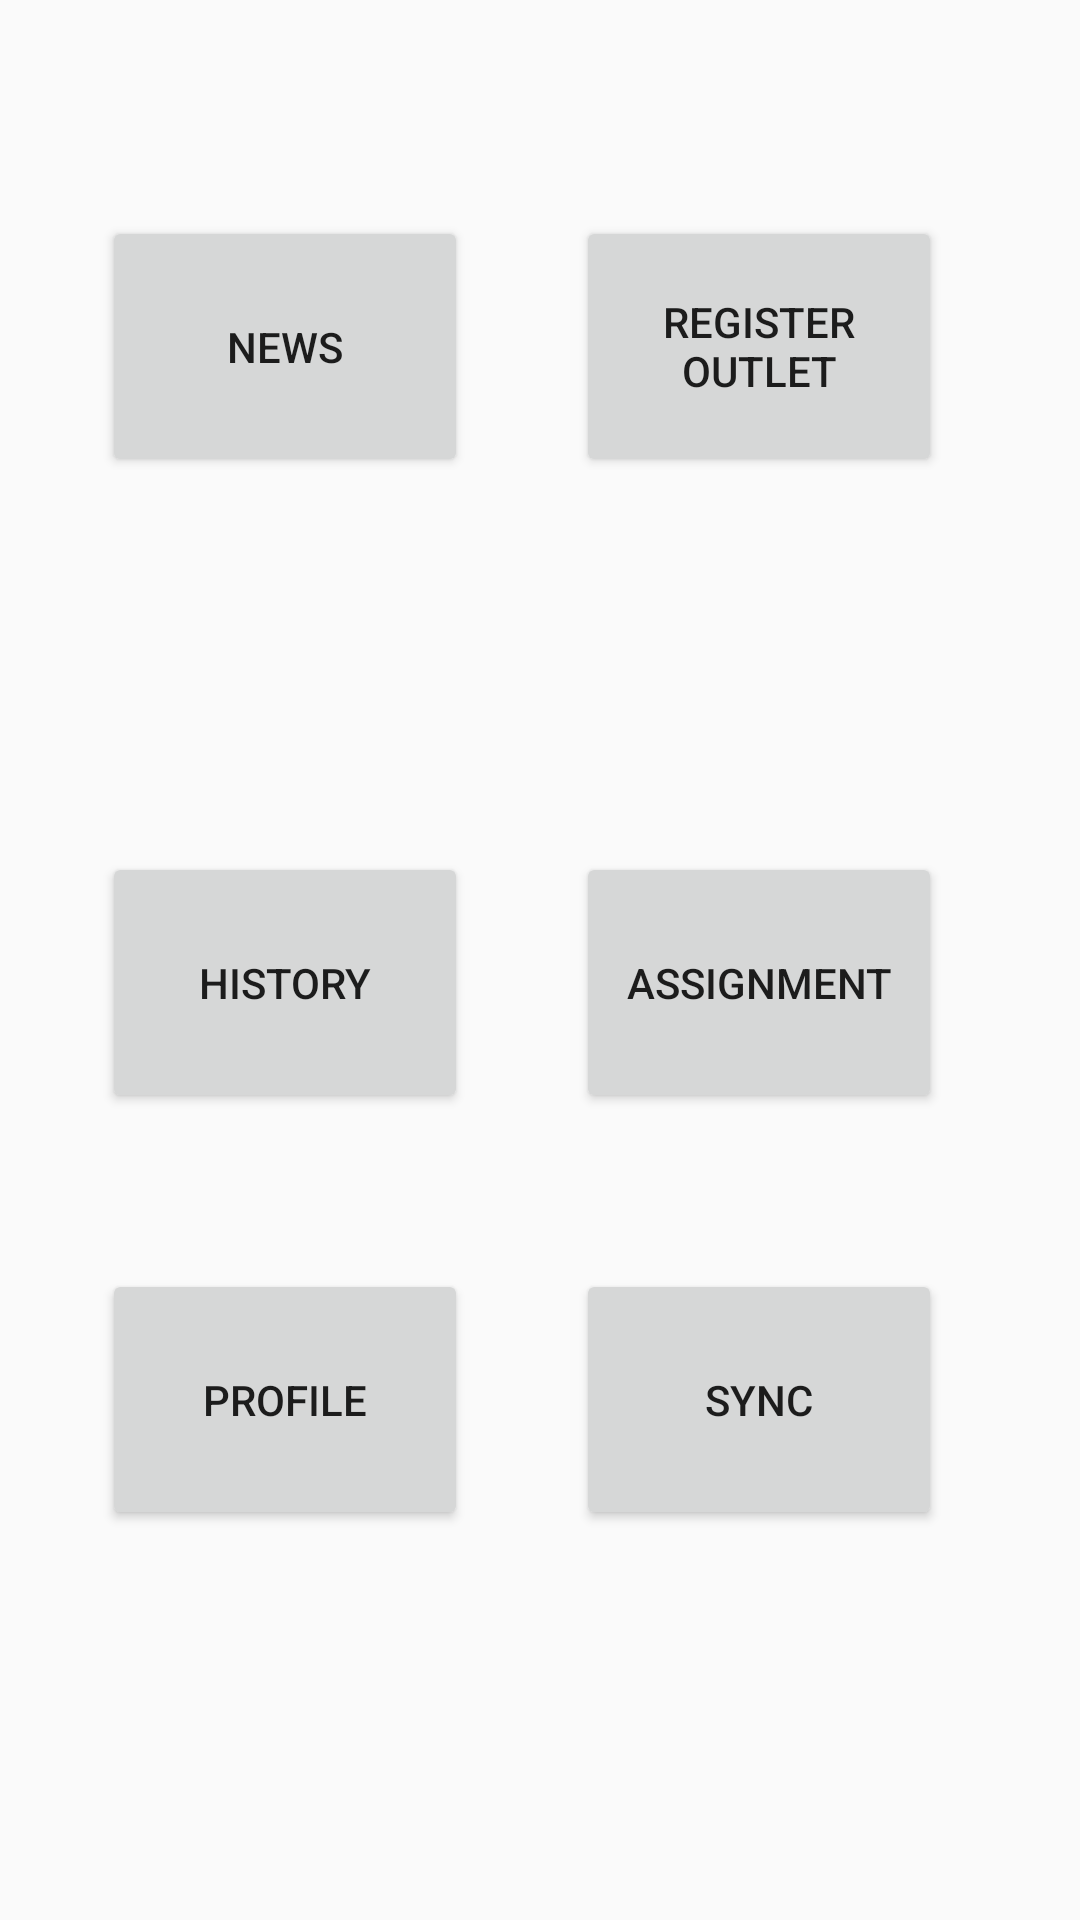

The Android layout XML behind this screen, and the referenced resources:
<!-- AndroidManifest.xml: activity theme AppTheme.NoActionBar -->
<!-- res/layout/activity_main_menu.xml -->
<?xml version="1.0" encoding="utf-8"?>
<RelativeLayout xmlns:android="http://schemas.android.com/apk/res/android"
    xmlns:app="http://schemas.android.com/apk/res-auto"
    xmlns:tools="http://schemas.android.com/tools"
    android:layout_width="match_parent"
    android:layout_height="match_parent"
    tools:context="mtisfa.com.sfa.activity.MainMenuActivity">

    <Button
        android:id="@+id/news"
        android:layout_width="122dp"
        android:layout_height="87dp"
        android:text="News"
        android:layout_alignParentTop="true"
        android:layout_alignStart="@+id/history"
        android:layout_marginTop="72dp" />

    <Button
        android:id="@+id/register"
        android:layout_width="122dp"
        android:layout_height="87dp"
        android:text="Register Outlet"
        android:layout_alignTop="@+id/news"
        android:layout_alignStart="@+id/sync" />

    <Button
        android:id="@+id/assignment"
        android:layout_width="122dp"
        android:layout_height="87dp"
        android:text="Assignment"
        android:onClick="goToAssignment"
        android:layout_above="@+id/sync"
        android:layout_alignStart="@+id/sync"
        android:layout_marginBottom="52dp" />

    <Button
        android:id="@+id/history"
        android:layout_width="122dp"
        android:layout_height="87dp"
        android:text="History"

        android:layout_alignBottom="@+id/assignment"
        android:layout_alignStart="@+id/profile" />

    <Button
        android:id="@+id/profile"
        android:layout_width="122dp"
        android:layout_height="87dp"
        android:text="Profile"
        android:layout_marginStart="34dp"
        android:layout_alignTop="@+id/sync"
        android:layout_alignParentStart="true" />

    <Button
        android:id="@+id/sync"
        android:layout_width="122dp"
        android:layout_height="87dp"
        android:text="Sync"
        android:layout_marginEnd="46dp"
        android:layout_marginBottom="130dp"
        android:layout_alignParentBottom="true"
        android:layout_alignParentEnd="true" />

</RelativeLayout>
<!-- resources referenced by this layout -->
<resources>
  <style name="AppTheme.NoActionBar">
          <item name="windowActionBar">false</item>
          <item name="windowNoTitle">true</item>
          <item name="android:windowFullscreen">true</item>
      </style>
</resources>
